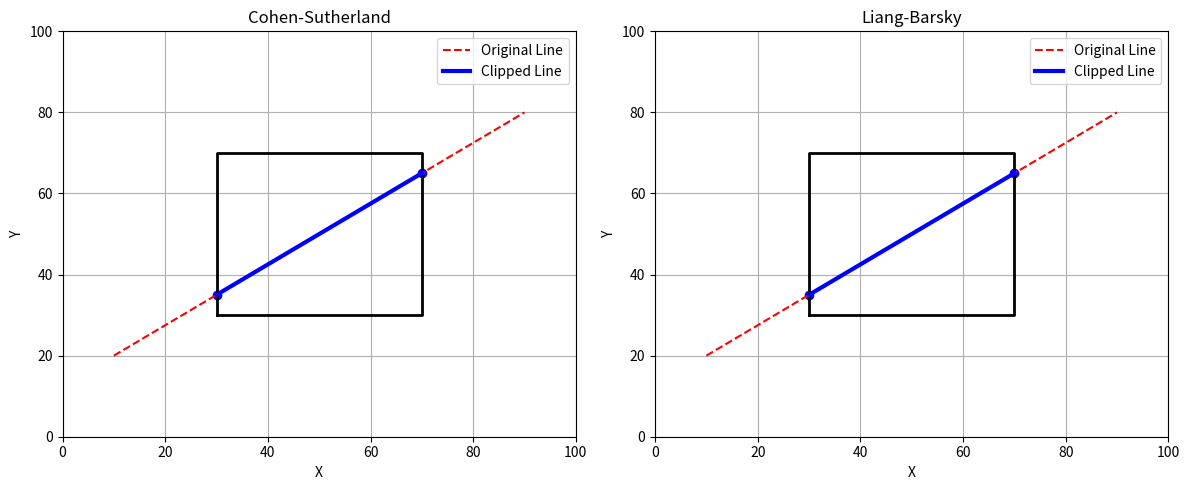

Python code for this plot:
import numpy as np
import matplotlib.pyplot as plt


# Clipping window
xmin, ymin = 30, 30
xmax, ymax = 70, 70

# Original line
x1, y1 = 10, 20
x2, y2 = 90, 80


# --------------------------------------------------
# COHEN-SUTHERLAND LINE CLIPPING
# --------------------------------------------------

INSIDE = 0
LEFT = 1
RIGHT = 2
BOTTOM = 4
TOP = 8


# Find region code
def compute_code(x, y):

    code = INSIDE

    if x < xmin:
        code |= LEFT
    elif x > xmax:
        code |= RIGHT

    if y < ymin:
        code |= BOTTOM
    elif y > ymax:
        code |= TOP

    return code


# Cohen-Sutherland algorithm
def cohen_sutherland(x1, y1, x2, y2):

    code1 = compute_code(x1, y1)
    code2 = compute_code(x2, y2)

    accept = False

    while True:

        # Both points are inside
        if code1 == 0 and code2 == 0:
            accept = True
            break

        # Line is completely outside
        elif (code1 & code2) != 0:
            break

        else:

            # Select the point outside
            if code1 != 0:
                code = code1
            else:
                code = code2

            # Find intersection
            if code & TOP:

                x = x1 + (x2 - x1) * (ymax - y1) / (y2 - y1)
                y = ymax

            elif code & BOTTOM:

                x = x1 + (x2 - x1) * (ymin - y1) / (y2 - y1)
                y = ymin

            elif code & RIGHT:

                y = y1 + (y2 - y1) * (xmax - x1) / (x2 - x1)
                x = xmax

            elif code & LEFT:

                y = y1 + (y2 - y1) * (xmin - x1) / (x2 - x1)
                x = xmin

            # Replace outside point
            if code == code1:

                x1, y1 = x, y
                code1 = compute_code(x1, y1)

            else:

                x2, y2 = x, y
                code2 = compute_code(x2, y2)

    if accept:
        return x1, y1, x2, y2

    return None


# --------------------------------------------------
# LIANG-BARSKY LINE CLIPPING
# --------------------------------------------------

def liang_barsky(x1, y1, x2, y2):

    dx = x2 - x1
    dy = y2 - y1

    p = [-dx, dx, -dy, dy]
    q = [
        x1 - xmin,
        xmax - x1,
        y1 - ymin,
        ymax - y1
    ]

    u1 = 0
    u2 = 1

    for i in range(4):

        if p[i] == 0:

            # Line is parallel to boundary
            if q[i] < 0:
                return None

        else:

            u = q[i] / p[i]

            if p[i] < 0:

                u1 = max(u1, u)

            else:

                u2 = min(u2, u)

    if u1 > u2:
        return None

    # Calculate clipped points
    cx1 = x1 + u1 * dx
    cy1 = y1 + u1 * dy

    cx2 = x1 + u2 * dx
    cy2 = y1 + u2 * dy

    return cx1, cy1, cx2, cy2


# Apply both algorithms
cohen_result = cohen_sutherland(x1, y1, x2, y2)
liang_result = liang_barsky(x1, y1, x2, y2)


# --------------------------------------------------
# DISPLAY RESULTS
# --------------------------------------------------

fig, ax = plt.subplots(1, 2, figsize=(12, 5))


# --------------------------------------------------
# COHEN-SUTHERLAND GRAPH
# --------------------------------------------------

ax[0].plot(
    [xmin, xmax, xmax, xmin, xmin],
    [ymin, ymin, ymax, ymax, ymin],
    'k-',
    linewidth=2
)

# Original line
ax[0].plot(
    [x1, x2],
    [y1, y2],
    'r--',
    label="Original Line"
)

# Clipped line
if cohen_result:

    cx1, cy1, cx2, cy2 = cohen_result

    ax[0].plot(
        [cx1, cx2],
        [cy1, cy2],
        'b-',
        linewidth=3,
        label="Clipped Line"
    )

    ax[0].scatter(
        [cx1, cx2],
        [cy1, cy2],
        color='blue'
    )


ax[0].set_title("Cohen-Sutherland")
ax[0].set_xlabel("X")
ax[0].set_ylabel("Y")
ax[0].set_xlim(0, 100)
ax[0].set_ylim(0, 100)
ax[0].grid(True)
ax[0].legend()


# --------------------------------------------------
# LIANG-BARSKY GRAPH
# --------------------------------------------------

ax[1].plot(
    [xmin, xmax, xmax, xmin, xmin],
    [ymin, ymin, ymax, ymax, ymin],
    'k-',
    linewidth=2
)

# Original line
ax[1].plot(
    [x1, x2],
    [y1, y2],
    'r--',
    label="Original Line"
)

# Clipped line
if liang_result:

    cx1, cy1, cx2, cy2 = liang_result

    ax[1].plot(
        [cx1, cx2],
        [cy1, cy2],
        'b-',
        linewidth=3,
        label="Clipped Line"
    )

    ax[1].scatter(
        [cx1, cx2],
        [cy1, cy2],
        color='blue'
    )


ax[1].set_title("Liang-Barsky")
ax[1].set_xlabel("X")
ax[1].set_ylabel("Y")
ax[1].set_xlim(0, 100)
ax[1].set_ylim(0, 100)
ax[1].grid(True)
ax[1].legend()


plt.tight_layout()
plt.show()
